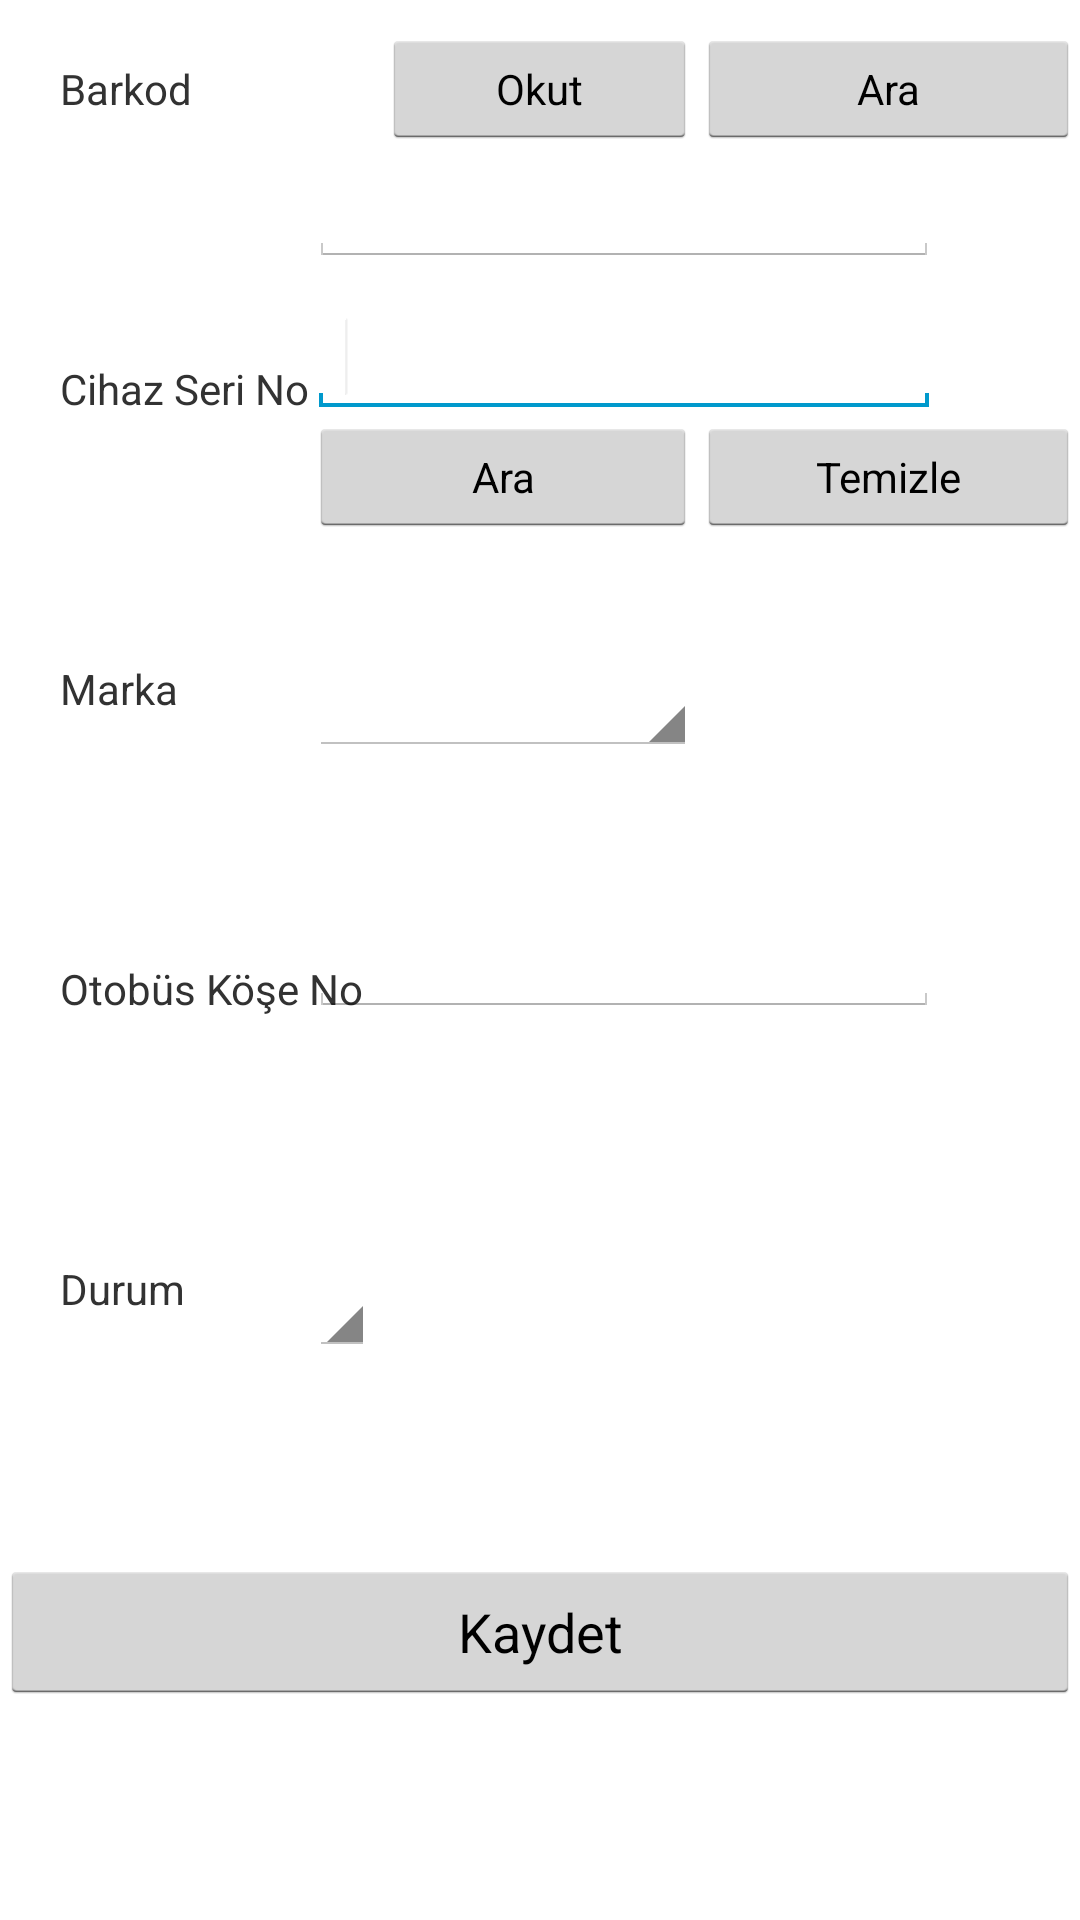

Here is an Android app screen rendered from its layout file. Give the layout XML and the strings, colors and styles it references.
<!-- AndroidManifest.xml: application theme AppTheme -->
<!-- res/layout/kameraswitch.xml -->
<?xml version="1.0" encoding="utf-8"?>
<RelativeLayout xmlns:android="http://schemas.android.com/apk/res/android"
    android:layout_width="match_parent"
    android:layout_height="match_parent">

    <ScrollView
        android:id="@+id/scrollView1"
        android:layout_width="wrap_content"
        android:layout_height="wrap_content"
        android:layout_alignParentBottom="true"
        android:layout_alignParentLeft="true"
        android:layout_alignParentRight="true"
        android:layout_alignParentTop="true" >

        <RelativeLayout
        android:layout_width="match_parent"
        android:layout_height="match_parent"
        android:orientation="vertical" >

    	<TextView
        android:id="@+id/textView3"
        android:layout_width="wrap_content"
        android:layout_height="wrap_content"
        android:layout_alignParentLeft="true"
        android:layout_alignParentTop="true"
        android:layout_marginLeft="20dp"
        android:layout_marginTop="20dp"
        android:text="Barkod" />

    	<TextView
        android:id="@+id/textView4"
        android:layout_width="wrap_content"
        android:layout_height="wrap_content"
        android:layout_alignParentLeft="true"
        android:layout_alignParentTop="true"
        android:layout_marginLeft="20dp"
        android:layout_marginTop="120dp"
        android:text="Cihaz Seri No" />

    	<TextView
        android:id="@+id/textView5"
        android:layout_width="wrap_content"
        android:layout_height="wrap_content"
        android:layout_alignParentLeft="true"
        android:layout_alignParentTop="true"
        android:layout_marginLeft="20dp"
        android:layout_marginTop="220dp"
        android:text="Marka" />

    	<TextView
        android:id="@+id/textView7"
        android:layout_width="wrap_content"
        android:layout_height="wrap_content"
        android:layout_alignParentLeft="true"
        android:layout_alignParentTop="true"
        android:layout_marginLeft="20dp"
        android:layout_marginTop="320dp"
        android:text="Otobüs Köşe No" />

    	<TextView
        android:id="@+id/textView10"
        android:layout_width="wrap_content"
        android:layout_height="wrap_content"
        android:layout_alignParentLeft="true"
        android:layout_alignParentTop="true"
        android:layout_marginLeft="20dp"
        android:layout_marginTop="420dp"
        android:text="Durum" />
    	
    	<Button
    	android:id="@+id/button1"
    	android:layout_width="wrap_content"
    	android:layout_height="wrap_content"
    	android:layout_alignParentLeft="true"
    	android:layout_alignParentRight="true"
    	android:layout_alignParentTop="true"
    	android:layout_marginTop="520dp"
    	android:text="Kaydet" />
    	
    	<Button
    	    android:id="@+id/buttonTemizle"
    	    style="?android:attr/buttonStyleSmall"
    	    android:layout_width="105dp"
    	    android:layout_height="40dp"
    	    android:layout_alignBaseline="@+id/buttonAra"
    	    android:layout_alignBottom="@+id/buttonAra"
    	    android:layout_alignParentRight="true"
    	    android:layout_toRightOf="@+id/buttonAra"
    	    android:text="Temizle" />

    	<Button
    	    android:id="@+id/buttonAra"
    	    style="?android:attr/buttonStyleSmall"
    	    android:layout_width="105dp"
    	    android:layout_height="40dp"
    	    android:layout_alignRight="@+id/btnBarkodOkut"
    	    android:layout_below="@+id/editText4"
    	    android:layout_toRightOf="@+id/textView4"
    	    android:text="Ara" />

    	<Spinner
    	    android:id="@+id/spinnerMarka"
    	    android:layout_width="wrap_content"
    	    android:layout_height="wrap_content"
    	    android:layout_alignTop="@+id/textView5"
    	    android:layout_toLeftOf="@+id/buttonTemizle"
    	    android:layout_toRightOf="@+id/textView4"
    	    android:ems="10" />

    	<EditText
    	    android:id="@+id/editText4"
    	    android:layout_width="wrap_content"
    	    android:layout_height="wrap_content"
    	    android:layout_alignBottom="@+id/textView4"
    	    android:layout_alignLeft="@+id/buttonAra"
    	    android:ems="10" >

    	    <requestFocus />
    	</EditText>

    	<Button
    	    android:id="@+id/btnBarkodOkut"
    	    style="?android:attr/buttonStyleSmall"
    	    android:layout_width="105dp"
    	    android:layout_height="40dp"
    	    android:layout_alignBaseline="@+id/textView3"
    	    android:layout_alignBottom="@+id/textView3"
    	    android:layout_centerHorizontal="true"
    	    android:ems="10"
    	    android:text="Okut" />

    	<EditText
    	    android:id="@+id/editText7"
    	    android:layout_width="wrap_content"
    	    android:layout_height="wrap_content"
    	    android:layout_alignBottom="@+id/textView7"
    	    android:layout_toRightOf="@+id/textView4"
    	    android:ems="10"
    	    android:inputType="number" />

    	<EditText
    	    android:id="@+id/editText1"
    	    android:layout_width="wrap_content"
    	    android:layout_height="wrap_content"
    	    android:layout_alignLeft="@+id/editText4"
    	    android:layout_below="@+id/btnBarkodOkut"
    	    android:ems="10"
    	    android:inputType="number" />

    	<Button
    	    android:id="@+id/buttonBarkodAra"
    	    style="?android:attr/buttonStyleSmall"
    	    android:layout_width="105dp"
    	    android:layout_height="40dp"
    	    android:layout_alignBaseline="@+id/btnBarkodOkut"
    	    android:layout_alignBottom="@+id/btnBarkodOkut"
    	    android:layout_alignLeft="@+id/buttonTemizle"
    	    android:layout_alignParentRight="true"
    	    android:text="Ara" />

    	<Spinner
    	    android:id="@+id/spinner1"
    	    android:layout_width="wrap_content"
    	    android:layout_height="wrap_content"
    	    android:layout_alignTop="@+id/textView10"
    	    android:layout_toRightOf="@+id/textView4" />
        
        </RelativeLayout>
    </ScrollView>

</RelativeLayout>
<!-- resources referenced by this layout -->
<resources>
  <style name="AppTheme" parent="AppBaseTheme">
         
      </style>
  <style name="AppBaseTheme" parent="android:Theme.Light">
       
      </style>
</resources>
